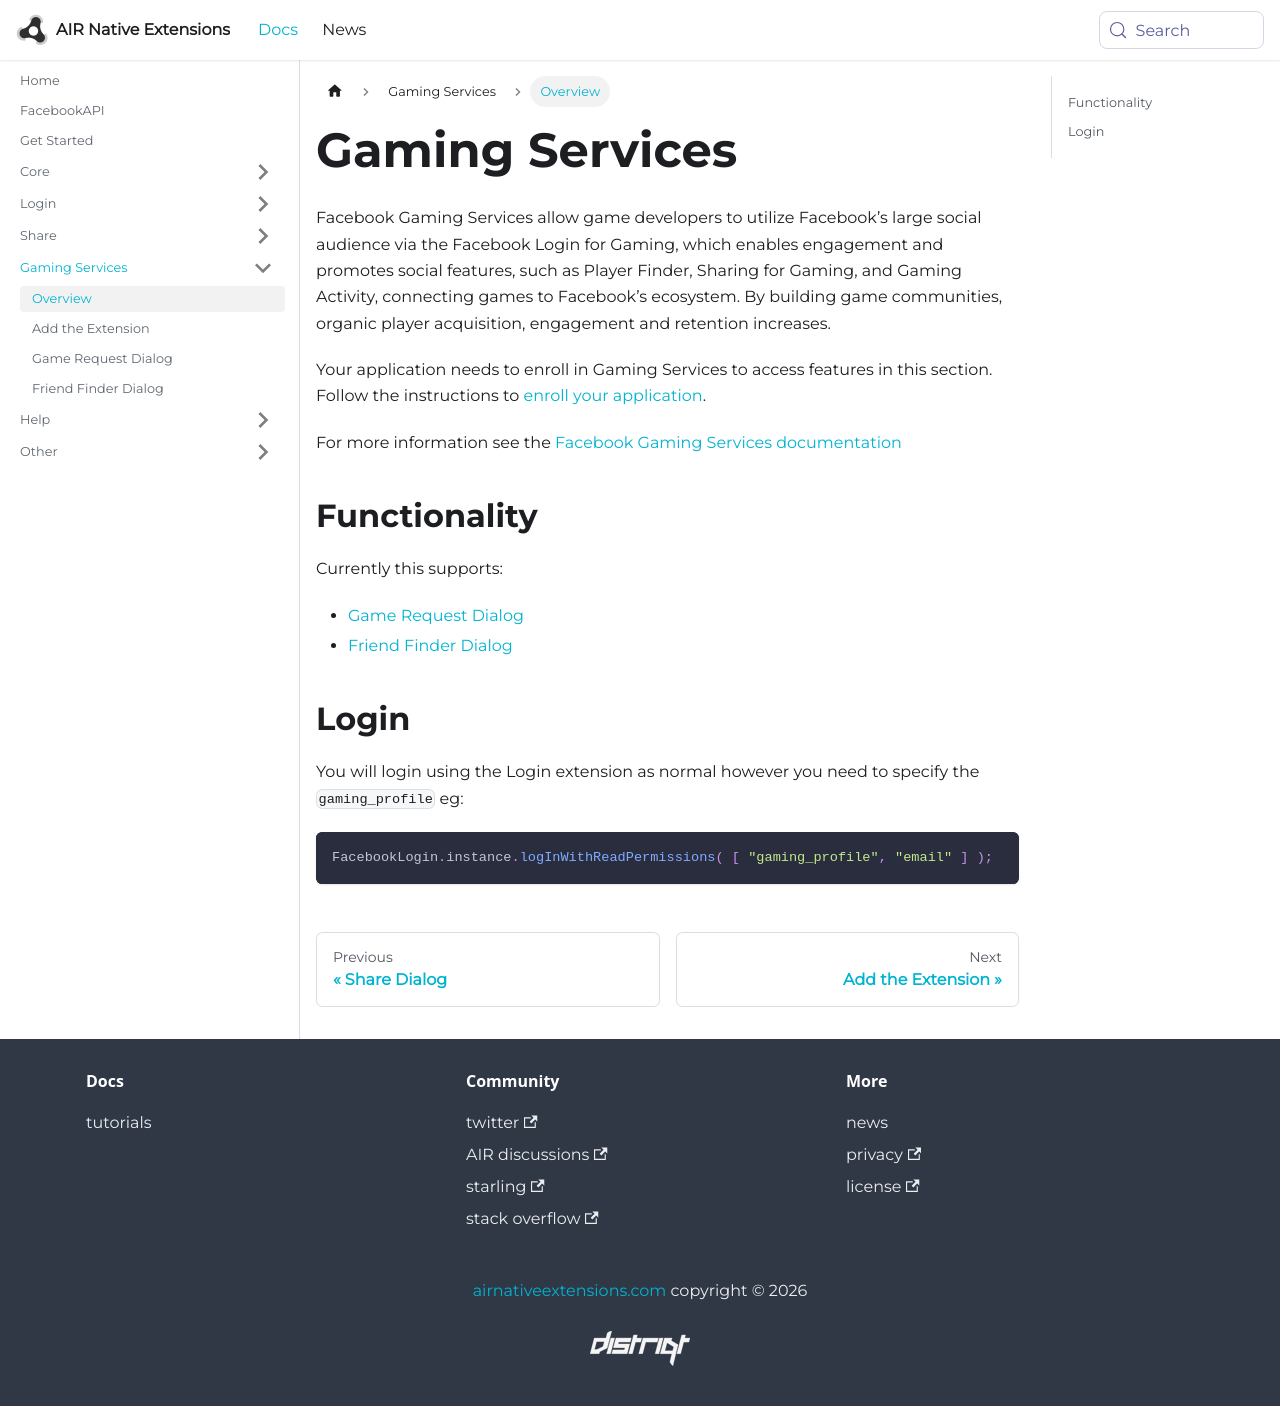

repository: airnativeextensions/nativeextensions-documentation · page: docs/facebookapi/gamingservices/overview/index.html · generator: docusaurus

---
title: Gaming Services
sidebar_label: Overview
---

Facebook Gaming Services allow game developers to utilize Facebook’s large social audience via the Facebook Login for Gaming, which enables engagement and promotes social features, such as Player Finder, Sharing for Gaming, and Gaming Activity, connecting games to Facebook’s ecosystem. By building game communities, organic player acquisition, engagement and retention increases.

Your application needs to enroll in Gaming Services to access features in this section. Follow the instructions to [enroll your application](https://developers.facebook.com/docs/games/gaming-services/enroll).

For more information see the [Facebook Gaming Services documentation](https://developers.facebook.com/docs/games/gaming-services/)


## Functionality

Currently this supports:

- [Game Request Dialog](game-request-dialog.md)
- [Friend Finder Dialog](friend-finder-dialog.md)



## Login

You will login using the Login extension as normal however you need to specify the `gaming_profile` eg:

```actionscript
FacebookLogin.instance.logInWithReadPermissions( [ "gaming_profile", "email" ] );
```
